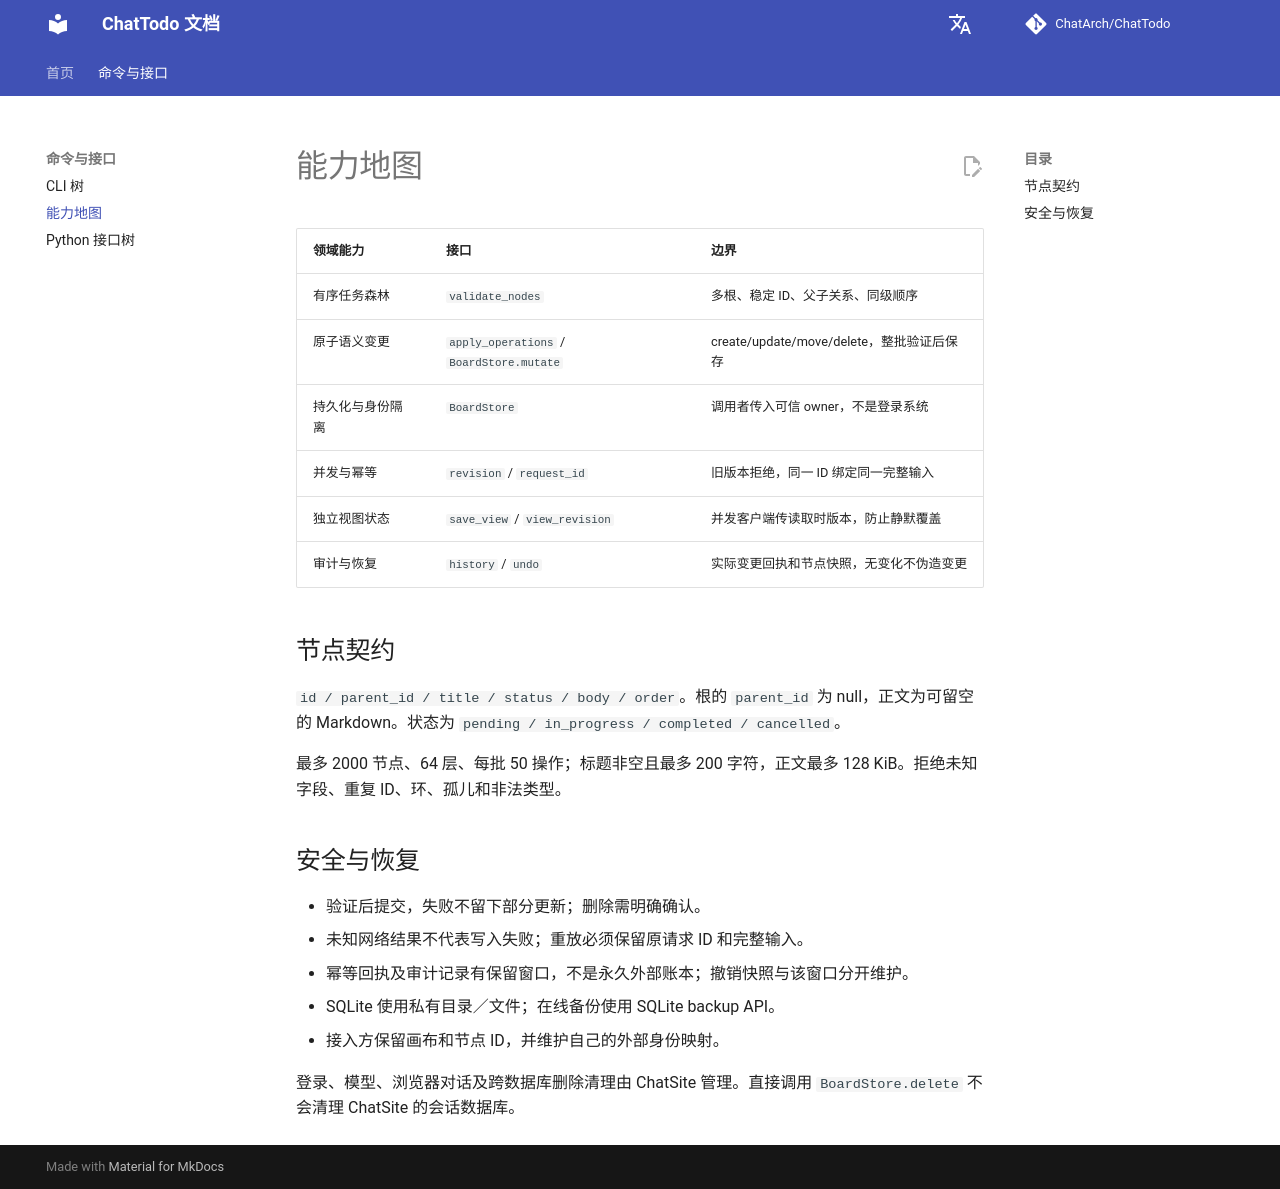

repository: ChatArch/ChatTodo · page: capability-map/index.html · generator: mkdocs

# 能力地图

| 领域能力 | 接口 | 边界 |
|---|---|---|
| 有序任务森林 | `validate_nodes` | 多根、稳定 ID、父子关系、同级顺序 |
| 原子语义变更 | `apply_operations` / `BoardStore.mutate` | create/update/move/delete，整批验证后保存 |
| 持久化与身份隔离 | `BoardStore` | 调用者传入可信 owner，不是登录系统 |
| 并发与幂等 | `revision` / `request_id` | 旧版本拒绝，同一 ID 绑定同一完整输入 |
| 独立视图状态 | `save_view` / `view_revision` | 并发客户端传读取时版本，防止静默覆盖 |
| 审计与恢复 | `history` / `undo` | 实际变更回执和节点快照，无变化不伪造变更 |

## 节点契约

`id / parent_id / title / status / body / order`。根的 `parent_id` 为 null，正文为可留空的 Markdown。状态为 `pending / in_progress / completed / cancelled`。

最多 2000 节点、64 层、每批 50 操作；标题非空且最多 200 字符，正文最多 128 KiB。拒绝未知字段、重复 ID、环、孤儿和非法类型。

## 安全与恢复

- 验证后提交，失败不留下部分更新；删除需明确确认。
- 未知网络结果不代表写入失败；重放必须保留原请求 ID 和完整输入。
- 幂等回执及审计记录有保留窗口，不是永久外部账本；撤销快照与该窗口分开维护。
- SQLite 使用私有目录／文件；在线备份使用 SQLite backup API。
- 接入方保留画布和节点 ID，并维护自己的外部身份映射。

登录、模型、浏览器对话及跨数据库删除清理由 ChatSite 管理。直接调用 `BoardStore.delete` 不会清理 ChatSite 的会话数据库。
